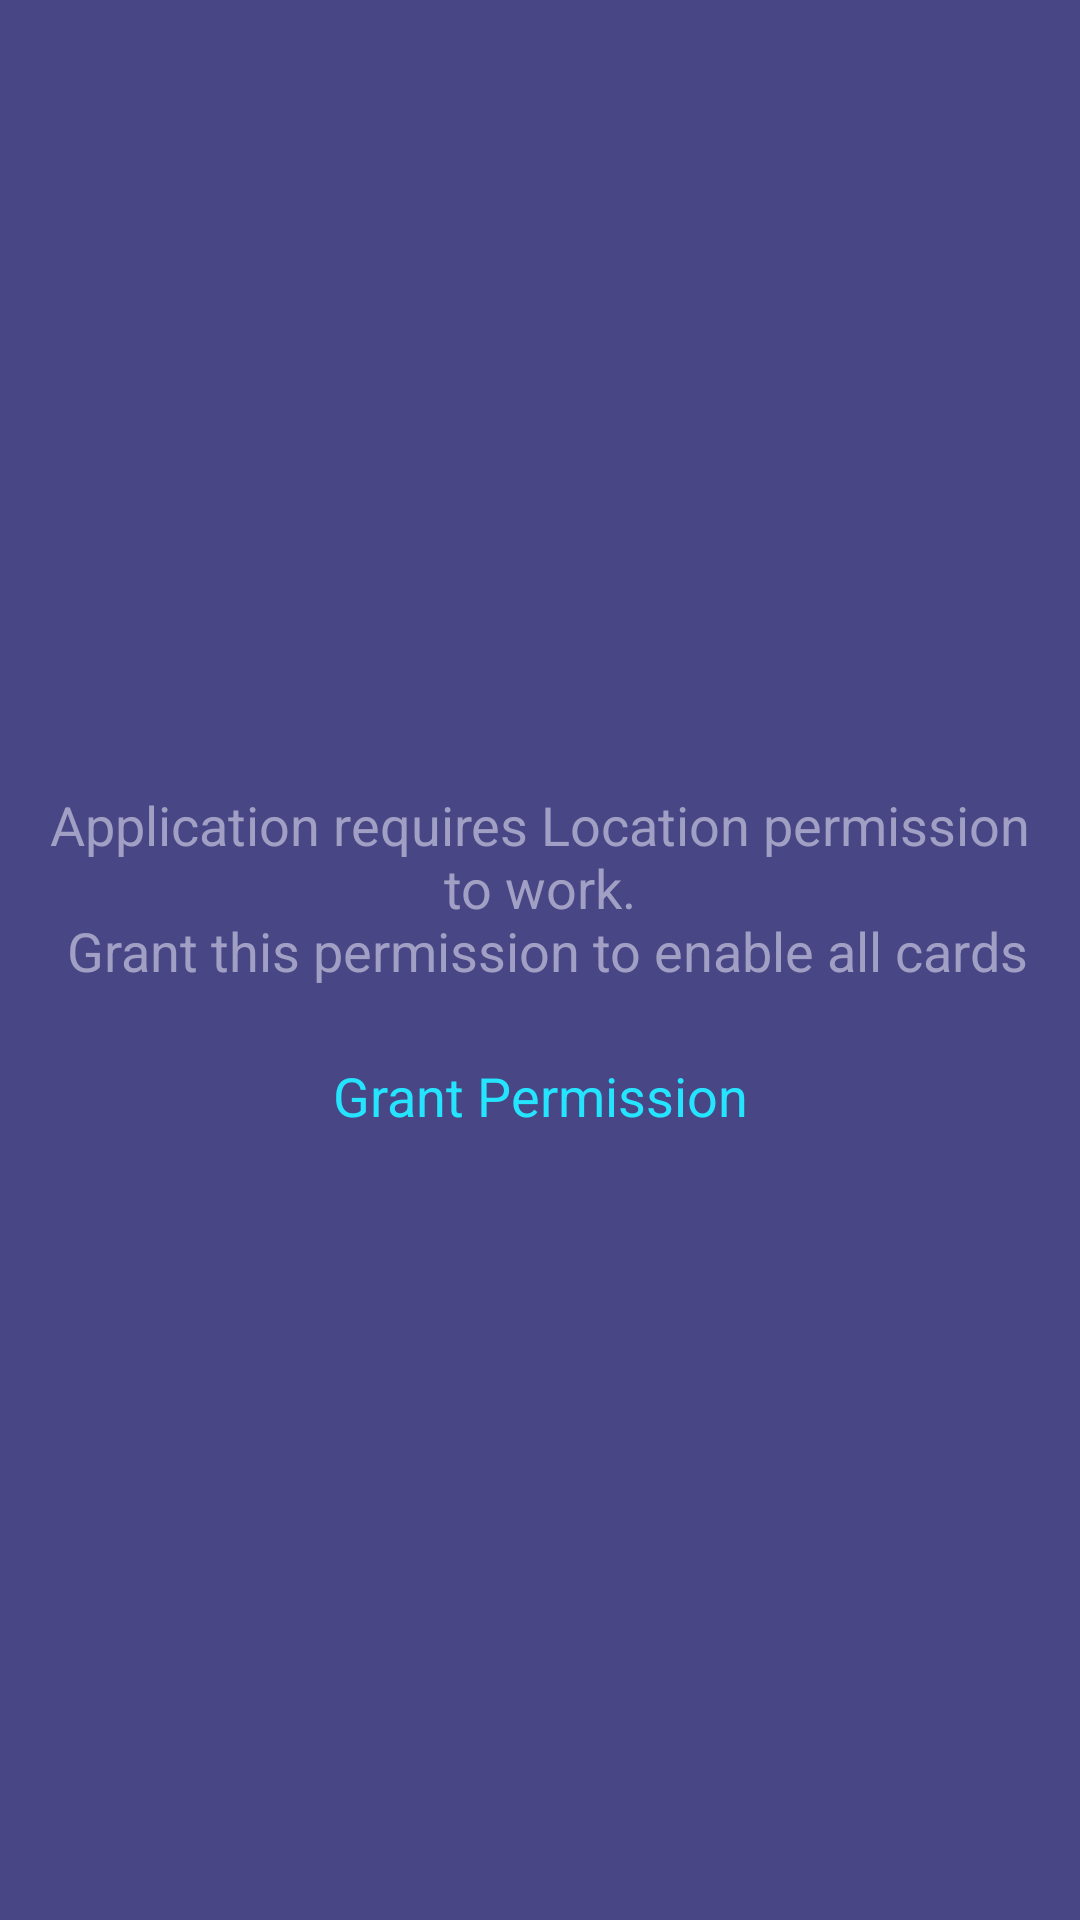

Android layout source for this screen:
<!-- AndroidManifest.xml: application theme AppTheme -->
<!-- res/layout/permission_view.xml -->
<?xml version="1.0" encoding="utf-8"?>
<androidx.constraintlayout.widget.ConstraintLayout
    xmlns:android="http://schemas.android.com/apk/res/android"
    xmlns:app="http://schemas.android.com/apk/res-auto"
    android:layout_width="match_parent"
    android:layout_height="wrap_content"
    android:minHeight="@dimen/card_height"
    >

  <TextView
      android:id="@+id/description_label"
      android:text="@string/permission_description"
      android:layout_width="0dp"
      android:layout_height="wrap_content"
      app:layout_constraintEnd_toEndOf="parent"
      app:layout_constraintStart_toStartOf="parent"
      app:layout_constraintTop_toTopOf="parent"
      app:layout_constraintBottom_toTopOf="@id/grant_permission_text"
      android:layout_margin="@dimen/default_margin"
      style="@style/TextLabel"
      android:gravity="center"
      app:layout_constraintVertical_chainStyle="packed"
      />

  <TextView
      android:id="@+id/grant_permission_text"
      android:text="@string/grant_permission"
      android:layout_width="0dp"
      android:layout_height="wrap_content"
      app:layout_constraintTop_toBottomOf="@+id/description_label"
      app:layout_constraintStart_toStartOf="parent"
      app:layout_constraintEnd_toEndOf="parent"
      app:layout_constraintBottom_toBottomOf="parent"
      android:layout_margin="@dimen/default_margin"
      android:gravity="center"
      android:textColor="@color/cyan_main"
      android:background="?attr/selectableItemBackgroundBorderless"
      android:clickable="true"
      android:focusable="true"
      style="@style/TextLabel"
      />
</androidx.constraintlayout.widget.ConstraintLayout>
<!-- resources referenced by this layout -->
<resources>
  <color name="cyan_main">#25e5fe</color>
  <dimen name="card_height">160dp</dimen>
  <dimen name="default_margin">12dp</dimen>
  <string name="grant_permission">Grant Permission</string>
  <string name="permission_description">Application requires Location permission to work.\n Grant this permission to enable all cards</string>
  <style name="TextLabel">
          <item name="android:layout_width">wrap_content</item>
          <item name="android:layout_height">wrap_content</item>
          <item name="android:textColor">@color/text_color_dark</item>
          <item name="android:textSize">@dimen/text_small</item>
      </style>
  <style name="AppTheme" parent="Theme.AppCompat">
          <item name="colorPrimary">@color/purple_main</item>
          <item name="colorPrimaryDark">@color/purple_main</item>
          <item name="colorAccent">@color/cyan_main</item>
          <item name="colorControlHighlight">@color/cyan_main_50</item>
          <item name="android:windowBackground">@color/purple_dark</item>
          <item name="md_background_color">@color/purple_dark</item>
          <item name="md_color_title">@color/text_color_dark</item>
          <item name="md_color_content">@color/text_color_light</item>
          <item name="md_corner_radius">@dimen/card_radius</item>
          <item name="md_color_button_text">@color/cyan_main</item>
          <item name="android:windowAnimationStyle">@style/window_transition</item>
      </style>
  <color name="text_color_dark">#a1a0c4</color>
  <dimen name="text_small">18sp</dimen>
  <color name="purple_main">#5b5999</color>
  <color name="cyan_main_50">#8025e5fe</color>
  <color name="purple_dark">#484685</color>
  <color name="text_color_light">#d9d9ed</color>
  <dimen name="card_radius">10dp</dimen>
  <style name="window_transition" parent="@android:style/Animation.Activity">
  
          <item name="android:taskOpenEnterAnimation">@anim/slide_in_forwards</item>
          <item name="android:taskOpenExitAnimation">@anim/hold</item>
          <item name="android:taskCloseEnterAnimation">@anim/hold</item>
          <item name="android:taskCloseExitAnimation">@anim/slide_out_backwards</item>
          <item name="android:taskToFrontEnterAnimation">@anim/slide_in_forwards</item>
          <item name="android:taskToFrontExitAnimation">@anim/hold</item>
          <item name="android:taskToBackEnterAnimation">@anim/hold</item>
          <item name="android:taskToBackExitAnimation">@anim/slide_out_backwards</item>
  
      </style>
</resources>
